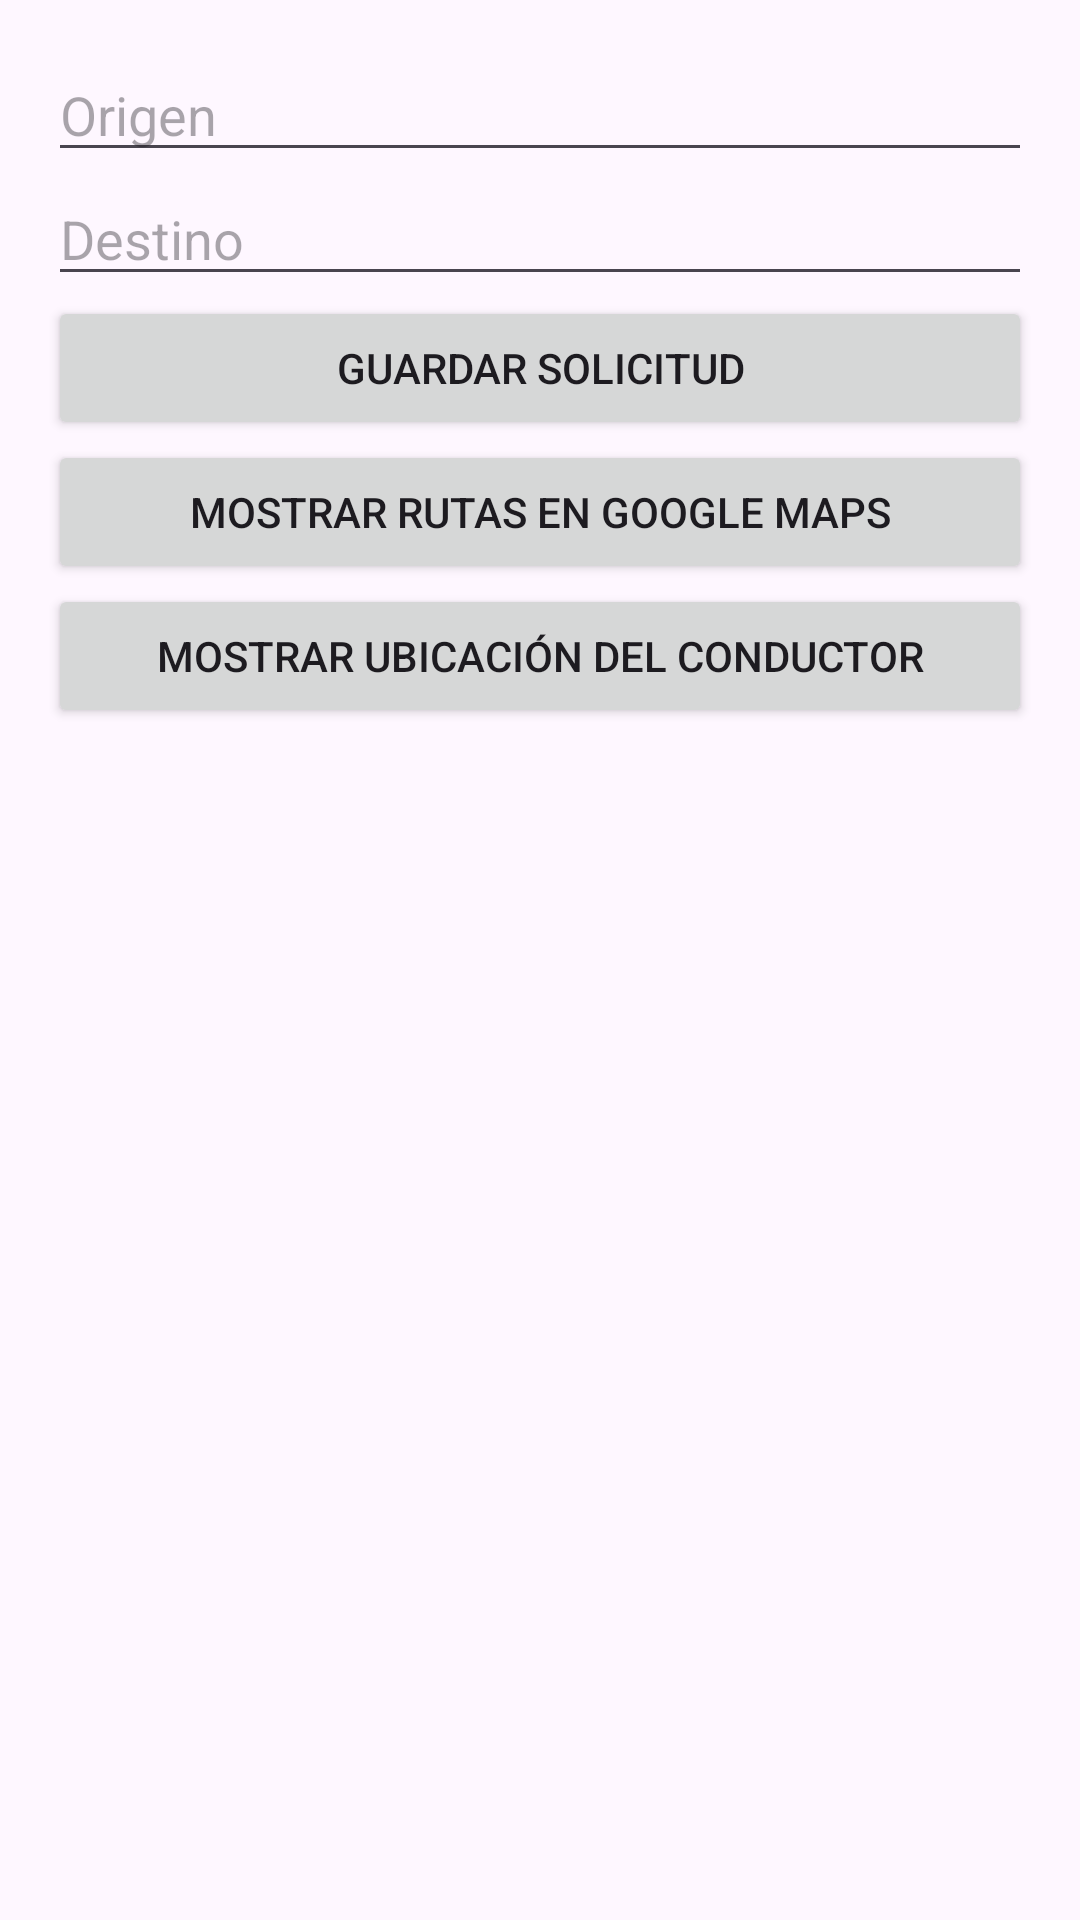

Here is an Android app screen rendered from its layout file. Give the layout XML and the strings, colors and styles it references.
<!-- AndroidManifest.xml: application theme Theme.Ingreso -->
<!-- res/layout/activity_recorrido.xml -->
<?xml version="1.0" encoding="utf-8"?>
<FrameLayout xmlns:android="http://schemas.android.com/apk/res/android"
    xmlns:tools="http://schemas.android.com/tools"
    android:layout_width="match_parent"
    android:layout_height="match_parent"
    tools:context=".Clients.Recorrido">

    <LinearLayout
        android:layout_width="match_parent"
        android:layout_height="match_parent"
        android:orientation="vertical"
        android:padding="16dp">

        <EditText
            android:id="@+id/editTextOrigin"
            android:layout_width="match_parent"
            android:layout_height="wrap_content"
            android:hint="Origen" />

        <EditText
            android:id="@+id/editTextDestination"
            android:layout_width="match_parent"
            android:layout_height="wrap_content"
            android:hint="Destino" />

        <Button
            android:id="@+id/buttonSubmit"
            android:layout_width="match_parent"
            android:layout_height="wrap_content"
            android:text="Guardar Solicitud" />

        <Button
            android:id="@+id/buttonShowRoutes"
            android:layout_width="match_parent"
            android:layout_height="wrap_content"
            android:text="Mostrar Rutas en Google Maps" />

        <Button
            android:id="@+id/buttonShowDriverLocation"
            android:layout_width="match_parent"
            android:layout_height="wrap_content"
            android:text="Mostrar Ubicación del Conductor" />

    </LinearLayout>
</FrameLayout>
<!-- resources referenced by this layout -->
<resources>
  <style name="Theme.Ingreso" parent="Base.Theme.Ingreso" />
  <style name="Base.Theme.Ingreso" parent="Theme.Material3.DayNight.NoActionBar">
          
          
      </style>
</resources>
